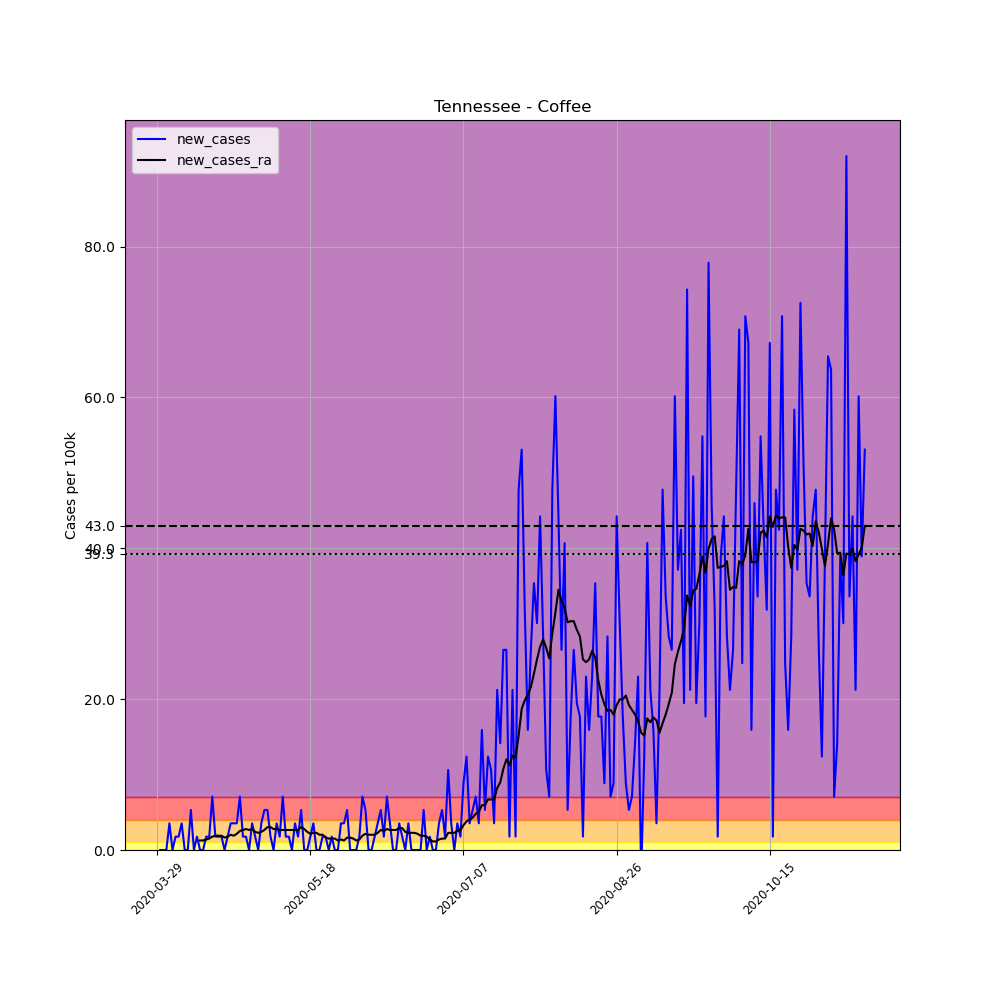

Data behind this chart, as committed beside it:
, date, county, state, fips, cases, deaths, COUNTY, STNAME, CTYNAME, POPESTIMATE2019, per_100k, new_cases, new_cases_ra
462596, 2020-03-29, Coffee, Tennessee, 47031, 1, 0, 31, Tennessee, Coffee, 56520, 1.769, , 
462597, 2020-03-30, Coffee, Tennessee, 47031, 1, 0, 31, Tennessee, Coffee, 56520, 1.769, 0.0, 
462598, 2020-03-31, Coffee, Tennessee, 47031, 1, 0, 31, Tennessee, Coffee, 56520, 1.769, 0.0, 
462599, 2020-04-01, Coffee, Tennessee, 47031, 1, 0, 31, Tennessee, Coffee, 56520, 1.769, 0.0, 
462600, 2020-04-02, Coffee, Tennessee, 47031, 3, 0, 31, Tennessee, Coffee, 56520, 5.308, 3.539, 
462601, 2020-04-03, Coffee, Tennessee, 47031, 3, 0, 31, Tennessee, Coffee, 56520, 5.308, 0.0, 
462602, 2020-04-04, Coffee, Tennessee, 47031, 4, 0, 31, Tennessee, Coffee, 56520, 7.077, 1.769, 
462603, 2020-04-05, Coffee, Tennessee, 47031, 5, 0, 31, Tennessee, Coffee, 56520, 8.846, 1.769, 
462604, 2020-04-06, Coffee, Tennessee, 47031, 7, 0, 31, Tennessee, Coffee, 56520, 12.38, 3.539, 
462605, 2020-04-07, Coffee, Tennessee, 47031, 7, 0, 31, Tennessee, Coffee, 56520, 12.38, 0.0, 
462606, 2020-04-08, Coffee, Tennessee, 47031, 7, 0, 31, Tennessee, Coffee, 56520, 12.38, 0.0, 
462607, 2020-04-09, Coffee, Tennessee, 47031, 10, 0, 31, Tennessee, Coffee, 56520, 17.69, 5.308, 
462608, 2020-04-10, Coffee, Tennessee, 47031, 10, 0, 31, Tennessee, Coffee, 56520, 17.69, 0.0, 
462609, 2020-04-11, Coffee, Tennessee, 47031, 11, 0, 31, Tennessee, Coffee, 56520, 19.46, 1.769, 
462610, 2020-04-12, Coffee, Tennessee, 47031, 11, 0, 31, Tennessee, Coffee, 56520, 19.46, 0.0, 1.264
462611, 2020-04-13, Coffee, Tennessee, 47031, 11, 0, 31, Tennessee, Coffee, 56520, 19.46, 0.0, 1.264
462612, 2020-04-14, Coffee, Tennessee, 47031, 12, 0, 31, Tennessee, Coffee, 56520, 21.23, 1.769, 1.39
462613, 2020-04-15, Coffee, Tennessee, 47031, 13, 0, 31, Tennessee, Coffee, 56520, 23, 1.769, 1.517
462614, 2020-04-16, Coffee, Tennessee, 47031, 17, 0, 31, Tennessee, Coffee, 56520, 30.08, 7.077, 1.769
462615, 2020-04-17, Coffee, Tennessee, 47031, 18, 0, 31, Tennessee, Coffee, 56520, 31.85, 1.769, 1.896
462616, 2020-04-18, Coffee, Tennessee, 47031, 19, 0, 31, Tennessee, Coffee, 56520, 33.62, 1.769, 1.896
462617, 2020-04-19, Coffee, Tennessee, 47031, 20, 0, 31, Tennessee, Coffee, 56520, 35.39, 1.769, 1.896
462618, 2020-04-20, Coffee, Tennessee, 47031, 20, 0, 31, Tennessee, Coffee, 56520, 35.39, 0.0, 1.643
462619, 2020-04-21, Coffee, Tennessee, 47031, 21, 0, 31, Tennessee, Coffee, 56520, 37.15, 1.769, 1.769
462620, 2020-04-22, Coffee, Tennessee, 47031, 23, 0, 31, Tennessee, Coffee, 56520, 40.69, 3.539, 2.022
462621, 2020-04-23, Coffee, Tennessee, 47031, 25, 0, 31, Tennessee, Coffee, 56520, 44.23, 3.539, 1.896
462622, 2020-04-24, Coffee, Tennessee, 47031, 27, 0, 31, Tennessee, Coffee, 56520, 47.77, 3.539, 2.148
462623, 2020-04-25, Coffee, Tennessee, 47031, 31, 0, 31, Tennessee, Coffee, 56520, 54.85, 7.077, 2.528
462624, 2020-04-26, Coffee, Tennessee, 47031, 32, 0, 31, Tennessee, Coffee, 56520, 56.62, 1.769, 2.654
462625, 2020-04-27, Coffee, Tennessee, 47031, 33, 0, 31, Tennessee, Coffee, 56520, 58.39, 1.769, 2.78
462626, 2020-04-28, Coffee, Tennessee, 47031, 33, 0, 31, Tennessee, Coffee, 56520, 58.39, 0.0, 2.654
462627, 2020-04-29, Coffee, Tennessee, 47031, 35, 0, 31, Tennessee, Coffee, 56520, 61.92, 3.539, 2.78
462628, 2020-04-30, Coffee, Tennessee, 47031, 36, 0, 31, Tennessee, Coffee, 56520, 63.69, 1.769, 2.401
462629, 2020-05-01, Coffee, Tennessee, 47031, 36, 0, 31, Tennessee, Coffee, 56520, 63.69, 0.0, 2.275
462630, 2020-05-02, Coffee, Tennessee, 47031, 38, 0, 31, Tennessee, Coffee, 56520, 67.23, 3.539, 2.401
462631, 2020-05-03, Coffee, Tennessee, 47031, 41, 0, 31, Tennessee, Coffee, 56520, 72.54, 5.308, 2.654
462632, 2020-05-04, Coffee, Tennessee, 47031, 44, 0, 31, Tennessee, Coffee, 56520, 77.85, 5.308, 3.033
462633, 2020-05-05, Coffee, Tennessee, 47031, 45, 0, 31, Tennessee, Coffee, 56520, 79.62, 1.769, 3.033
462634, 2020-05-06, Coffee, Tennessee, 47031, 45, 0, 31, Tennessee, Coffee, 56520, 79.62, 0.0, 2.78
462635, 2020-05-07, Coffee, Tennessee, 47031, 47, 0, 31, Tennessee, Coffee, 56520, 83.16, 3.539, 2.78
462636, 2020-05-08, Coffee, Tennessee, 47031, 48, 0, 31, Tennessee, Coffee, 56520, 84.93, 1.769, 2.654
462637, 2020-05-09, Coffee, Tennessee, 47031, 52, 0, 31, Tennessee, Coffee, 56520, 92, 7.077, 2.654
462638, 2020-05-10, Coffee, Tennessee, 47031, 53, 0, 31, Tennessee, Coffee, 56520, 93.77, 1.769, 2.654
462639, 2020-05-11, Coffee, Tennessee, 47031, 54, 0, 31, Tennessee, Coffee, 56520, 95.54, 1.769, 2.654
462640, 2020-05-12, Coffee, Tennessee, 47031, 54, 0, 31, Tennessee, Coffee, 56520, 95.54, 0.0, 2.654
462641, 2020-05-13, Coffee, Tennessee, 47031, 56, 0, 31, Tennessee, Coffee, 56520, 99.08, 3.539, 2.654
462642, 2020-05-14, Coffee, Tennessee, 47031, 57, 0, 31, Tennessee, Coffee, 56520, 100.8, 1.769, 2.654
462643, 2020-05-15, Coffee, Tennessee, 47031, 60, 0, 31, Tennessee, Coffee, 56520, 106.2, 5.308, 3.033
462644, 2020-05-16, Coffee, Tennessee, 47031, 60, 0, 31, Tennessee, Coffee, 56520, 106.2, 0.0, 2.78
462645, 2020-05-17, Coffee, Tennessee, 47031, 60, 0, 31, Tennessee, Coffee, 56520, 106.2, 0.0, 2.401
462646, 2020-05-18, Coffee, Tennessee, 47031, 61, 0, 31, Tennessee, Coffee, 56520, 107.9, 1.769, 2.148
462647, 2020-05-19, Coffee, Tennessee, 47031, 63, 0, 31, Tennessee, Coffee, 56520, 111.5, 3.539, 2.275
462648, 2020-05-20, Coffee, Tennessee, 47031, 63, 0, 31, Tennessee, Coffee, 56520, 111.5, 0.0, 2.275
462649, 2020-05-21, Coffee, Tennessee, 47031, 63, 0, 31, Tennessee, Coffee, 56520, 111.5, 0.0, 2.022
462650, 2020-05-22, Coffee, Tennessee, 47031, 64, 0, 31, Tennessee, Coffee, 56520, 113.2, 1.769, 2.022
462651, 2020-05-23, Coffee, Tennessee, 47031, 65, 0, 31, Tennessee, Coffee, 56520, 115, 1.769, 1.643
462652, 2020-05-24, Coffee, Tennessee, 47031, 65, 0, 31, Tennessee, Coffee, 56520, 115, 0.0, 1.517
462653, 2020-05-25, Coffee, Tennessee, 47031, 66, 0, 31, Tennessee, Coffee, 56520, 116.8, 1.769, 1.517
462654, 2020-05-26, Coffee, Tennessee, 47031, 66, 0, 31, Tennessee, Coffee, 56520, 116.8, 0.0, 1.517
462655, 2020-05-27, Coffee, Tennessee, 47031, 66, 0, 31, Tennessee, Coffee, 56520, 116.8, 0.0, 1.264
... 172 more rows
